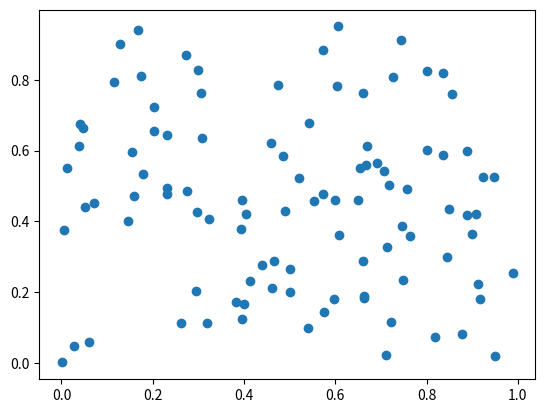

Python code for this plot:


# estimation de la sphericité d'un nuage de point, basé sur les vecteurs propre de la matrice d'inertie. 
# x,y sont les coordonnées des noeuds, ici calculées, il faut les remplacer par les données véritables.


import matplotlib.pyplot as plt
import numpy as np


def matrice_inertie(x,y) :
    # x, y coordonnées des masses identiques
    x0  = np.mean(x)
    y0  = np.mean(y)
    A1  = np.sum( (x-x0)**2 )
    A4  = np.sum( (y-y0)**2 )
    A2  = np.sum( (x-x0)*(y-y0) )
    A3  = A2
    I = np.array( [[A1,A2], [A3,A4]] )
    return I

def Linalg(I):
    # extraction valeurs propres / vecteurs propres
    E, P = np.linalg.eig(I)
    D = np.diag(E)
    return E,P
    
def Sphericite(D):
    l2 = np.min(E)
    l1  = np.max(E)
    return 2*l2/(l1+l2)

   
def PARAMS():
    x   = np.random.rand(100)
    y   = np.random.rand(100)

    shift_x = 1
    shift_y = 1

    x   = extension(shift_x,x)
    y   = extension(shift_y,y)
    return x,y

def extension(alpha,x):
    return alpha*x

x,y = PARAMS()

I   = matrice_inertie(x,y)
E,P   = Linalg(I) # valeurs propres
sphericite = Sphericite(E)
print('sphericite :')
print( sphericite )




'''
print('I')
print(I)
print('P')
print(P)
print('E')
print(E)
print('verif')
print( I - P.dot(D.dot(np.linalg.inv(P) )))
'''

plt.close('all')

plt.figure('Vertices')
plt.plot(x,y,'o')

plt.show(block=0)


